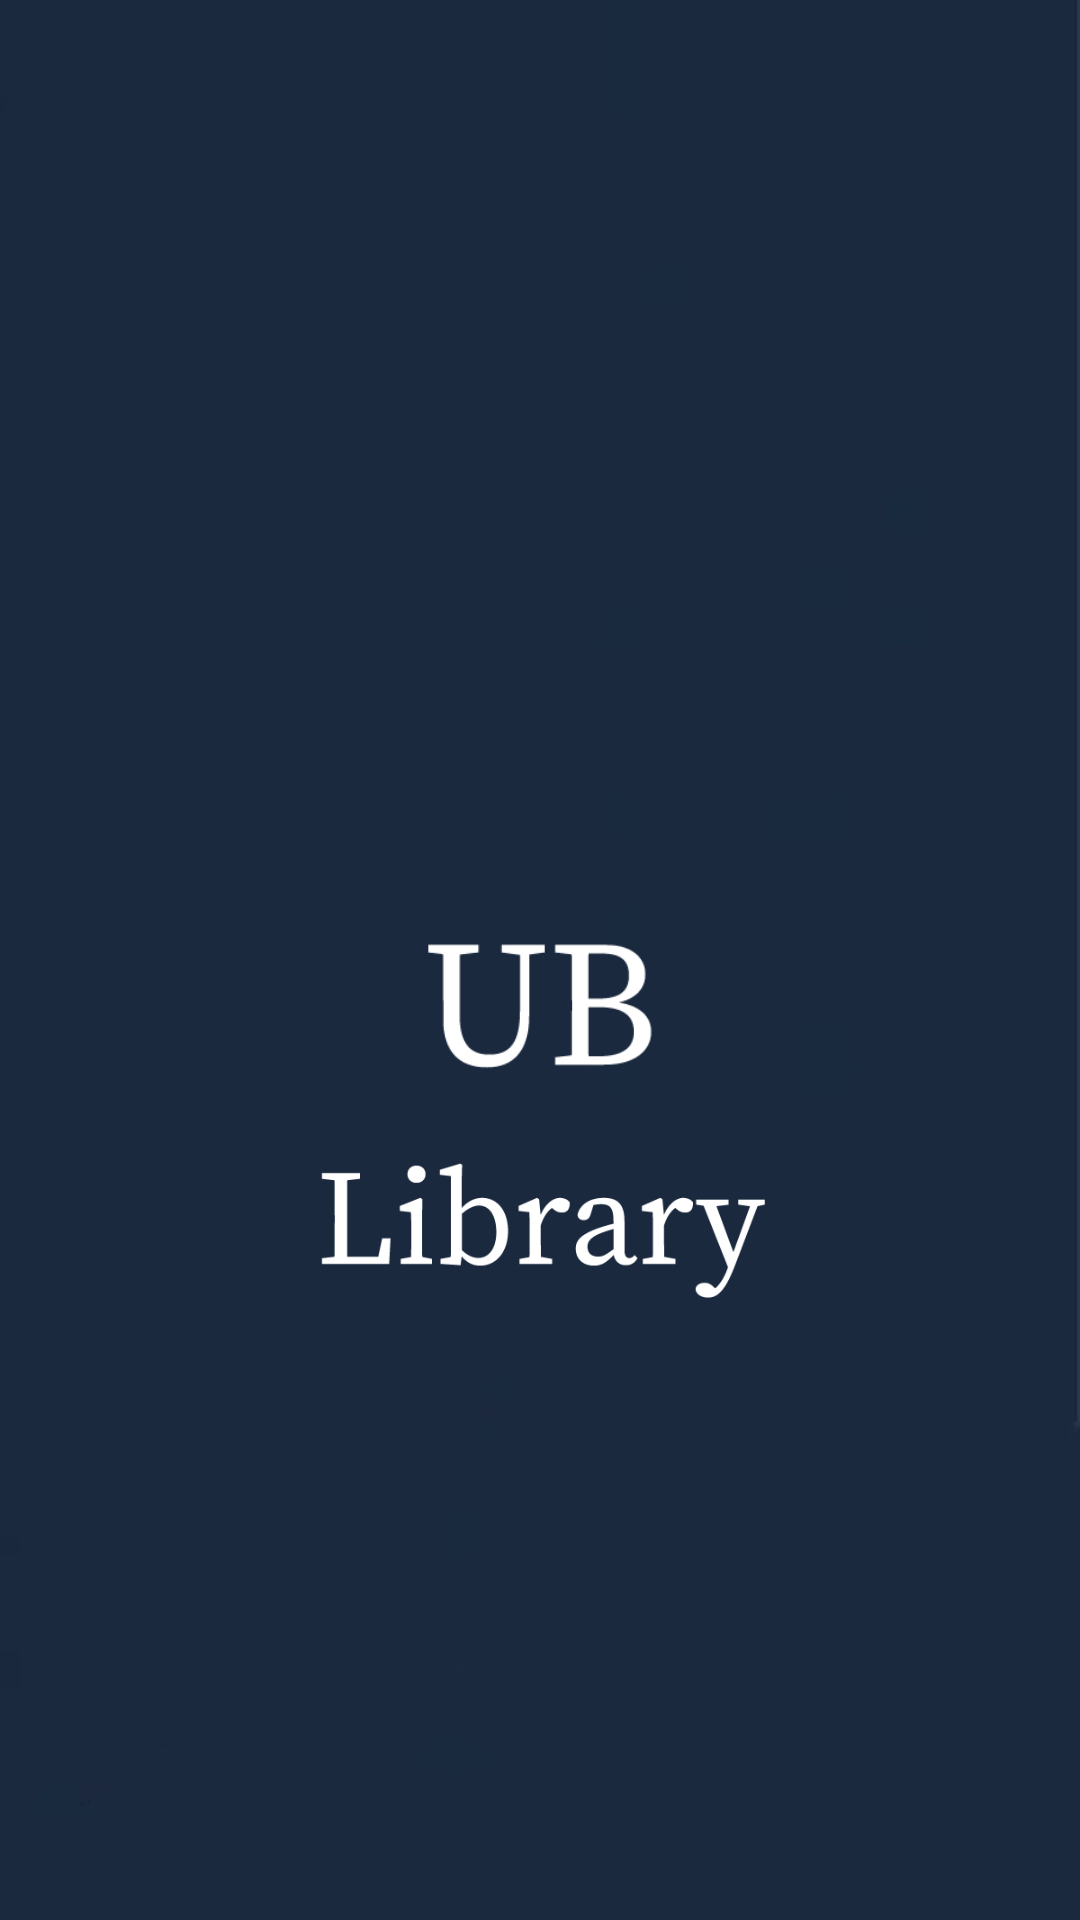

Write the Android layout XML for this screen, with the resource values it uses.
<!-- AndroidManifest.xml: application theme AppTheme -->
<!-- res/layout/activity_utama.xml -->
<?xml version="1.0" encoding="utf-8"?>
<RelativeLayout xmlns:android="http://schemas.android.com/apk/res/android"
    xmlns:app="http://schemas.android.com/apk/res-auto"
    xmlns:tools="http://schemas.android.com/tools"
    android:layout_width="match_parent"
    android:layout_height="match_parent"
    android:background="@drawable/utama"
    tools:context=".Utama">
    <RelativeLayout
        android:layout_width="match_parent"
        android:layout_height="wrap_content"
        android:layout_centerInParent="true">
        <ImageView
            android:id="@+id/book"
            android:layout_width="100dp"
            android:layout_height="100dp"
            android:src="@drawable/bukuu"
            android:layout_centerHorizontal="true"/>
        <ImageView
            android:id="@+id/ub"
            android:layout_below="@id/book"
            android:layout_width="80dp"
            android:layout_height="80dp"
            android:src="@drawable/ub1"
            android:layout_centerHorizontal="true"/>
        <ImageView
            android:layout_below="@+id/ub"
            android:layout_width="150dp"
            android:layout_height="60dp"
            android:src="@drawable/library1"
            android:layout_centerHorizontal="true"/>
    </RelativeLayout>

</RelativeLayout>
<!-- resources referenced by this layout -->
<resources>
  <!-- drawable library1: png bitmap (drawable, 6175 bytes) -->
  <!-- drawable ub1: png bitmap (drawable, 2566 bytes) -->
  <!-- drawable utama: jpeg bitmap (drawable, 3517 bytes) -->
  <style name="AppTheme" parent="Theme.AppCompat.Light.NoActionBar">
          
          <item name="colorPrimary">@color/colorPrimary</item>
          <item name="colorPrimaryDark">@color/colorPrimaryDark</item>
          <item name="colorAccent">@color/colorAccent</item>
      </style>
  <color name="colorPrimary">#008577</color>
  <color name="colorPrimaryDark">#1A293E</color>
  <color name="colorAccent">#D81B60</color>
</resources>
